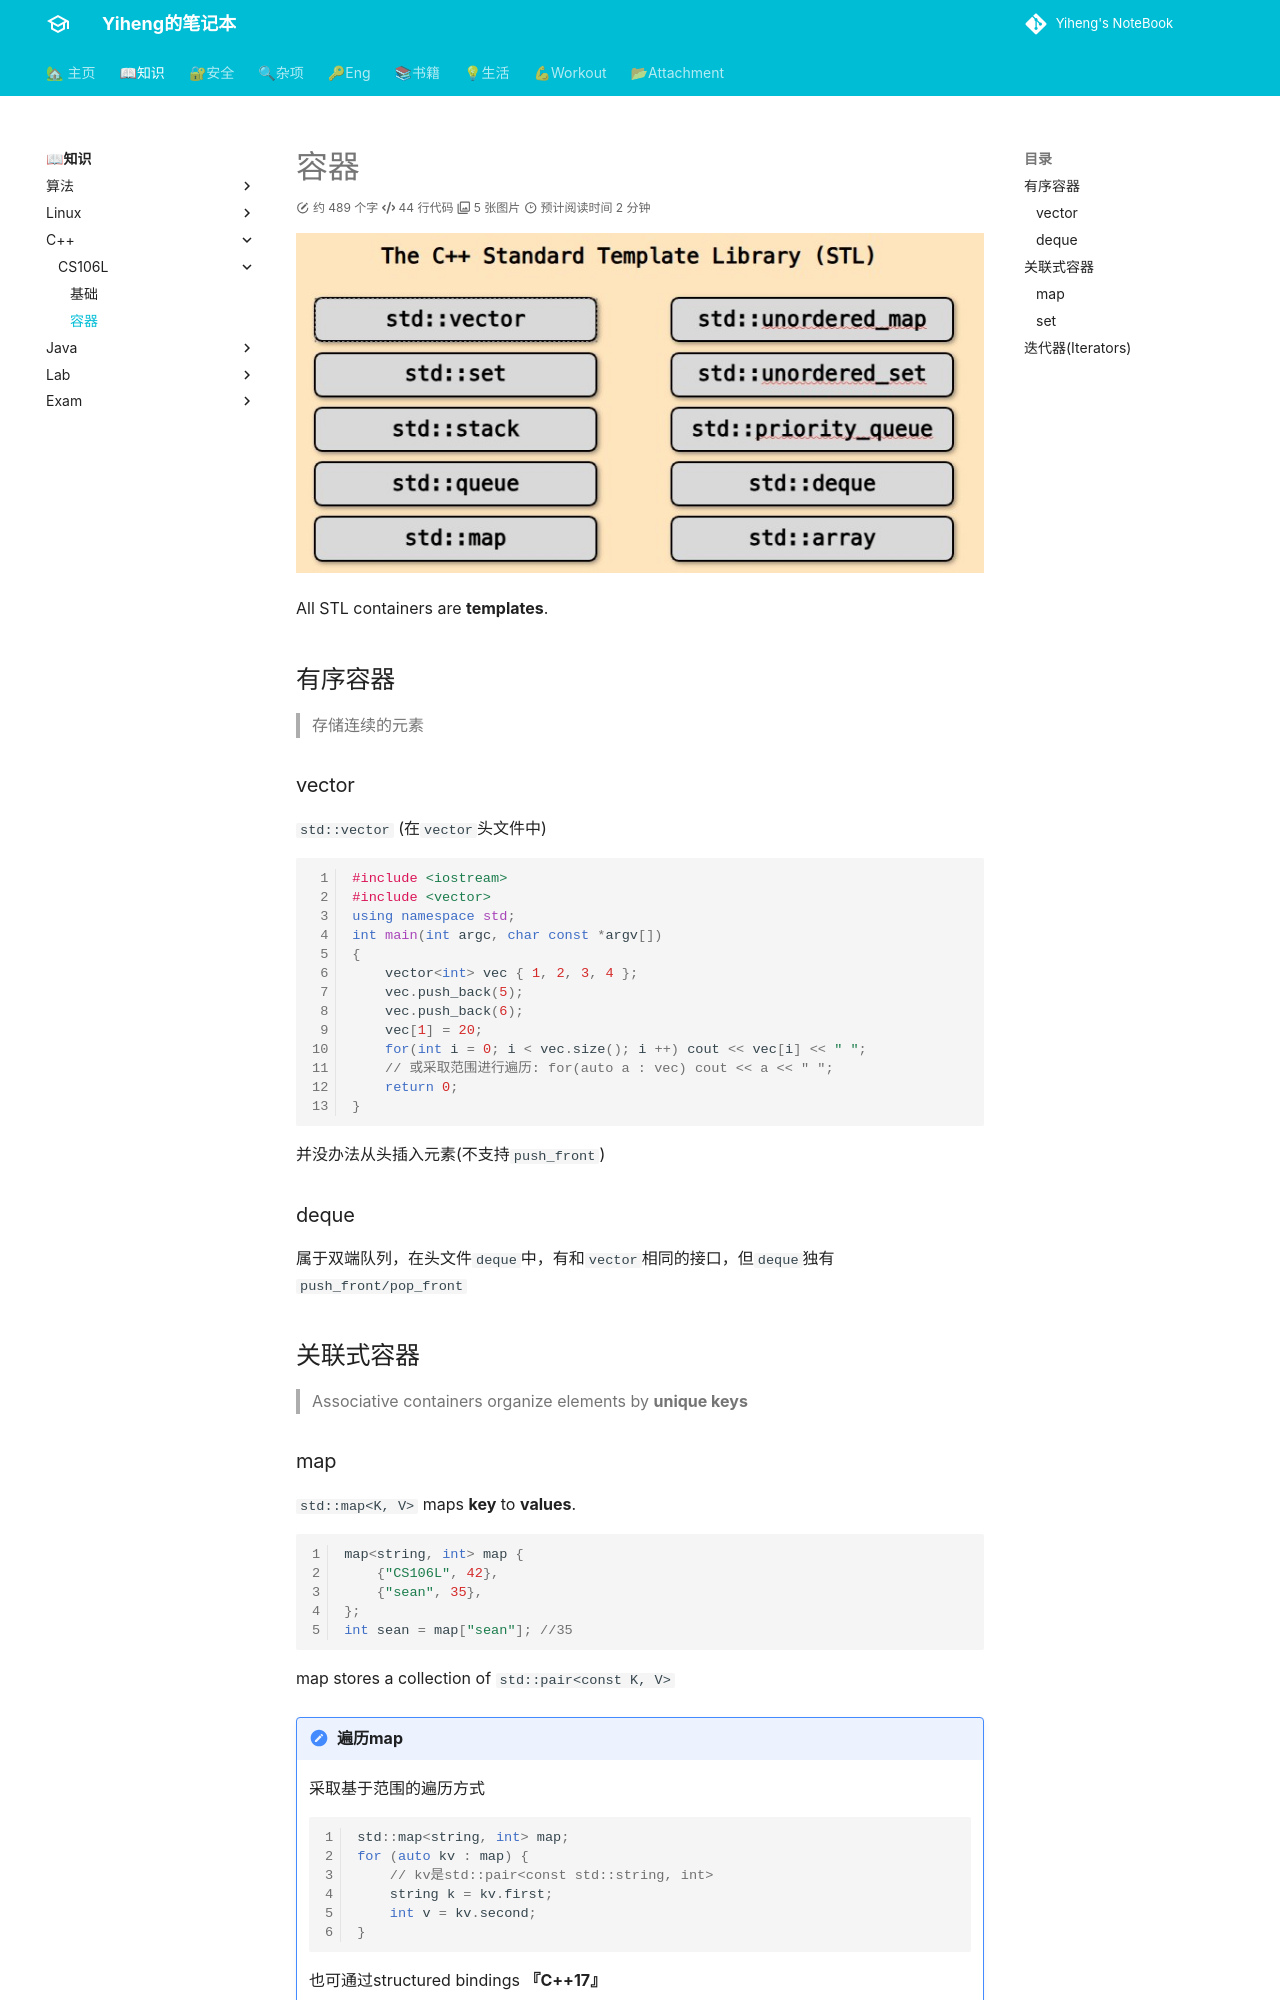

repository: codeheng/codeheng.github.io · page: core_knowledge/language/c++/cs106l/2-container/index.html · generator: mkdocs

---
comments: true
---

![stl](./assets/stl.jpg)

All STL containers are **templates**.

## 有序容器

> 存储连续的元素 

### vector

`std::vector` (在`vector`头文件中)

```c++ linenums="1"
#include <iostream>
#include <vector>
using namespace std;
int main(int argc, char const *argv[])
{
    vector<int> vec { 1, 2, 3, 4 };
    vec.push_back(5);
    vec.push_back(6);
    vec[1] = 20;
    for(int i = 0; i < vec.size(); i ++) cout << vec[i] << " ";
    // 或采取范围进行遍历: for(auto a : vec) cout << a << " ";
    return 0;
}
```

并没办法从头插入元素(不支持`push_front`)

### deque

属于双端队列，在头文件`deque`中，有和`vector`相同的接口，但`deque`独有`push_front/pop_front`

## 关联式容器

> Associative containers organize elements by **unique keys**
